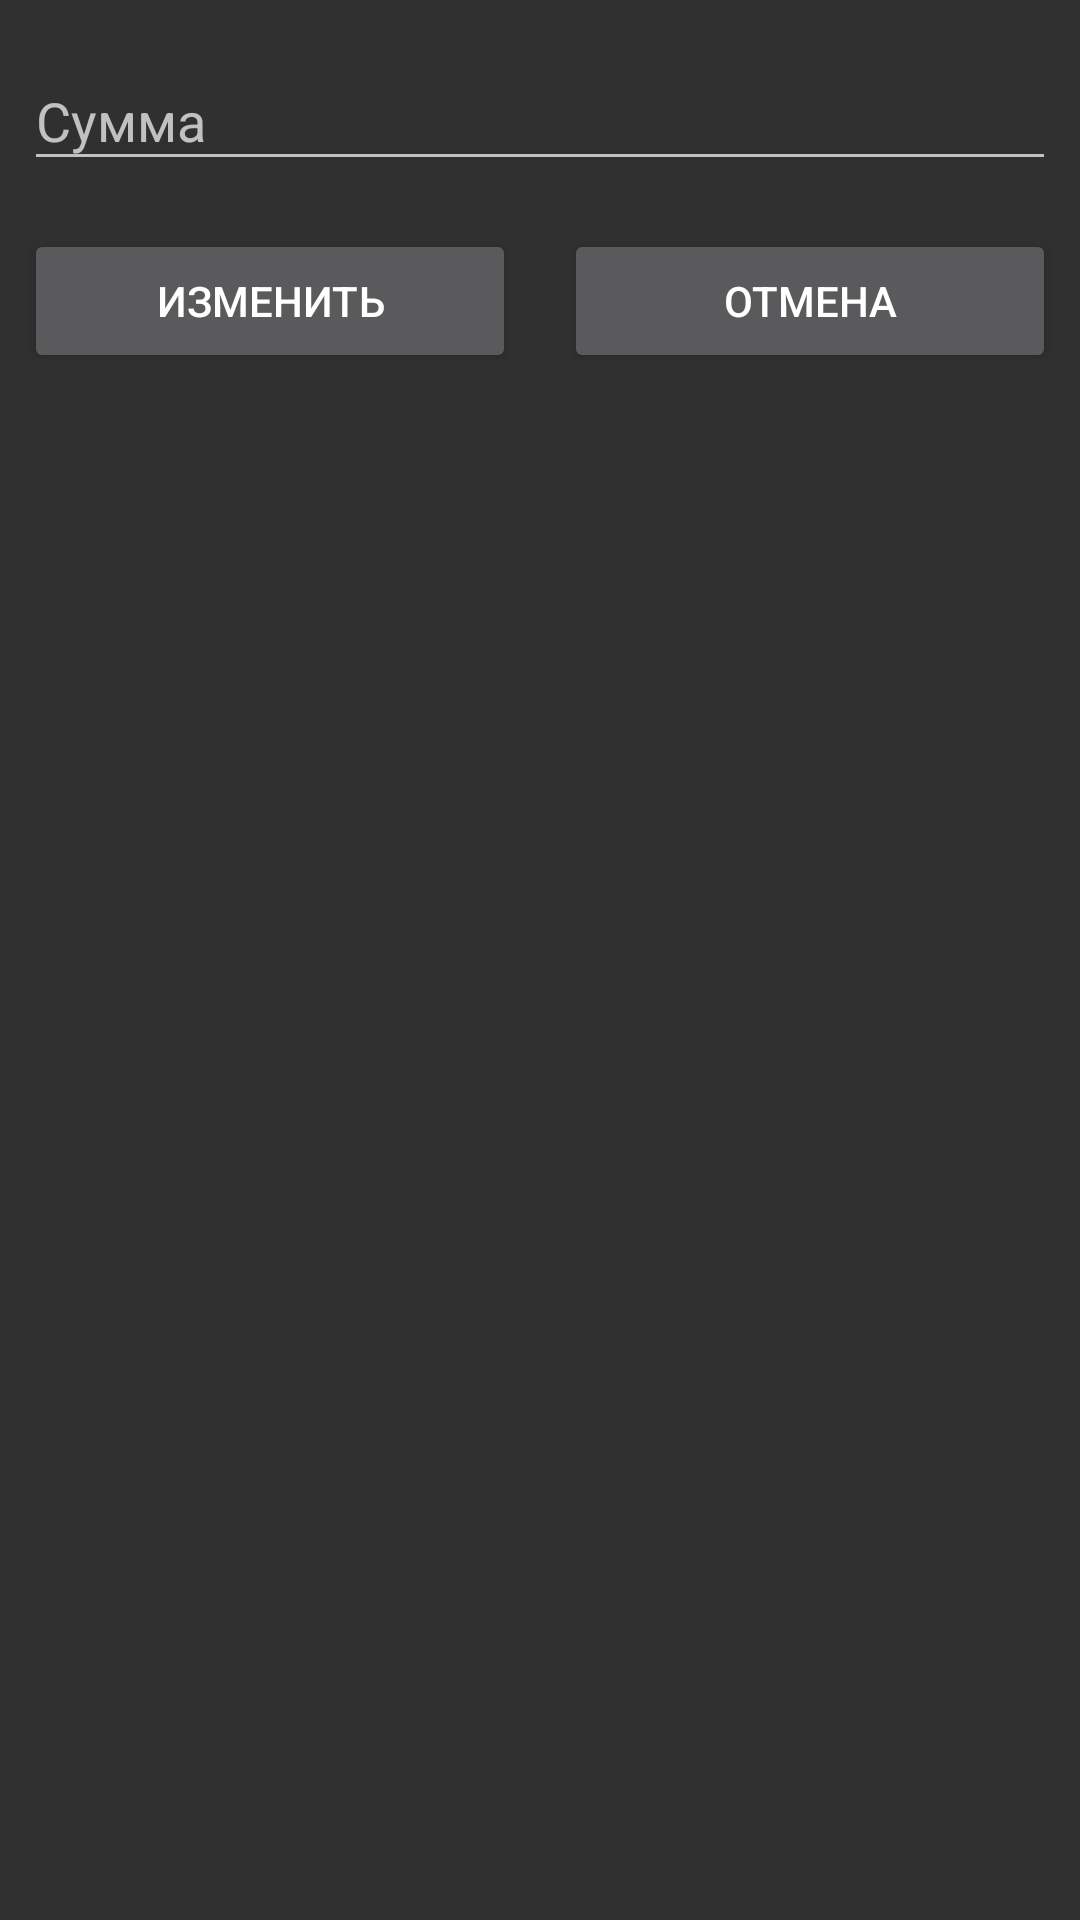

Write the Android layout XML for this screen, with the resource values it uses.
<!-- AndroidManifest.xml: application theme Theme.AppCompat -->
<!-- res/layout/money_dialog.xml -->
<?xml version="1.0" encoding="utf-8"?>
<LinearLayout xmlns:android="http://schemas.android.com/apk/res/android"
    android:orientation="vertical" android:layout_width="match_parent"
    android:layout_height="match_parent">

    <com.google.android.material.textfield.TextInputLayout
        android:id="@+id/money"
        android:layout_margin="8dp"
        android:layout_width="match_parent"
        android:layout_height="wrap_content">
        <com.google.android.material.textfield.TextInputEditText
            android:id="@+id/moneyET"
            android:layout_width="match_parent"
            android:layout_height="wrap_content"
            android:hint="Сумма"
            android:inputType="number"/>
    </com.google.android.material.textfield.TextInputLayout>
    <LinearLayout
        android:orientation="horizontal"
        android:layout_width="match_parent"
        android:layout_height="wrap_content">
        <Button
            android:id="@+id/okButton"
            android:layout_margin="8dp"
            android:layout_width="match_parent"
            android:layout_height="wrap_content"
            android:text="Изменить"
            android:layout_weight="1">
        </Button>
        <Button
            android:id="@+id/cancelBT"
            android:layout_margin="8dp"
            android:layout_width="match_parent"
            android:layout_height="wrap_content"
            android:text="Отмена"
            android:layout_weight="1">
        </Button>
    </LinearLayout>



</LinearLayout>
<!-- resources referenced by this layout -->
<resources>

</resources>
